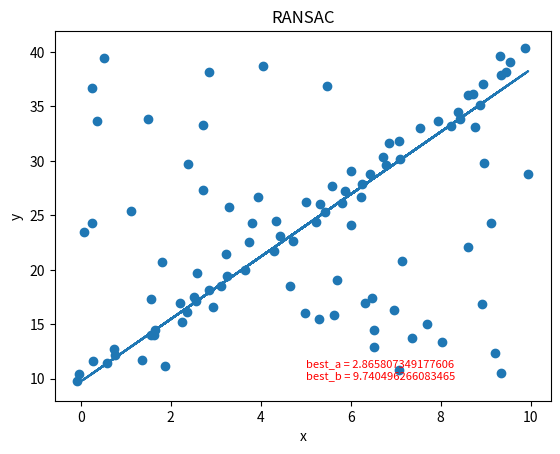

Recreate this plot in Python.
import numpy as np
import matplotlib.pyplot as plt
import random
import math

# 数据量。
SIZE = 50
# 产生数据。np.linspace 返回一个一维数组，SIZE指定数组长度。
# 数组最小值是0，最大值是10。所有元素间隔相等。
X = np.linspace(0, 10, SIZE)
Y = 3 * X + 10

fig = plt.figure()
# 画图区域分成1行1列。选择第一块区域。
ax1 = fig.add_subplot(1, 1, 1)
# 标题
ax1.set_title("RANSAC")


# 让散点图的数据更加随机并且添加一些噪声。
random_x = []
random_y = []
# 添加直线随机噪声
for i in range(SIZE):
    random_x.append(X[i] + random.uniform(-0.5, 0.5))
    random_y.append(Y[i] + random.uniform(-0.5, 0.5))
# 添加随机噪声
for i in range(SIZE):
    random_x.append(random.uniform(0, 10))
    random_y.append(random.uniform(10, 40))
RANDOM_X = np.array(random_x)  # 散点图的横轴。
RANDOM_Y = np.array(random_y)  # 散点图的纵轴。

# 画散点图。
ax1.scatter(RANDOM_X, RANDOM_Y)
# 横轴名称。
ax1.set_xlabel("x")
# 纵轴名称。
ax1.set_ylabel("y")

# 使用RANSAC算法估算模型
# 迭代最大次数，每次得到更好的估计会优化iters的数值
iters = 100000
# 数据和模型之间可接受的差值
sigma = 0.25
# 最好模型的参数估计和内点数目
best_a = 0
best_b = 0
pretotal = 0
# 希望的得到正确模型的概率
P = 0.99
for i in range(iters):
    # 随机在数据中红选出两个点去求解模型
    sample_index = random.sample(range(SIZE * 2), 2)
    x_1 = RANDOM_X[sample_index[0]]
    x_2 = RANDOM_X[sample_index[1]]
    y_1 = RANDOM_Y[sample_index[0]]
    y_2 = RANDOM_Y[sample_index[1]]

    # y = ax + b 求解出a，b
    a = (y_2 - y_1) / (x_2 - x_1)
    b = y_1 - a * x_1

    # 算出内点数目
    total_inlier = 0
    for index in range(SIZE * 2):
        y_estimate = a * RANDOM_X[index] + b
        if abs(y_estimate - RANDOM_Y[index]) < sigma:
            total_inlier = total_inlier + 1

    # 判断当前的模型是否比之前估算的模型好
    if total_inlier > pretotal:
        iters = math.log(1 - P) / math.log(1 -
                                           pow(total_inlier / (SIZE * 2), 2))
        pretotal = total_inlier
        best_a = a
        best_b = b

    # 判断是否当前模型已经符合超过一半的点
    if total_inlier > SIZE:
        break

# 用我们得到的最佳估计画图
Y = best_a * RANDOM_X + best_b

# 直线图
ax1.plot(RANDOM_X, Y)
text = "best_a = " + str(best_a) + "\nbest_b = " + str(best_b)
plt.text(5, 10, text,
         fontdict={'size': 8, 'color': 'r'})
plt.show()
